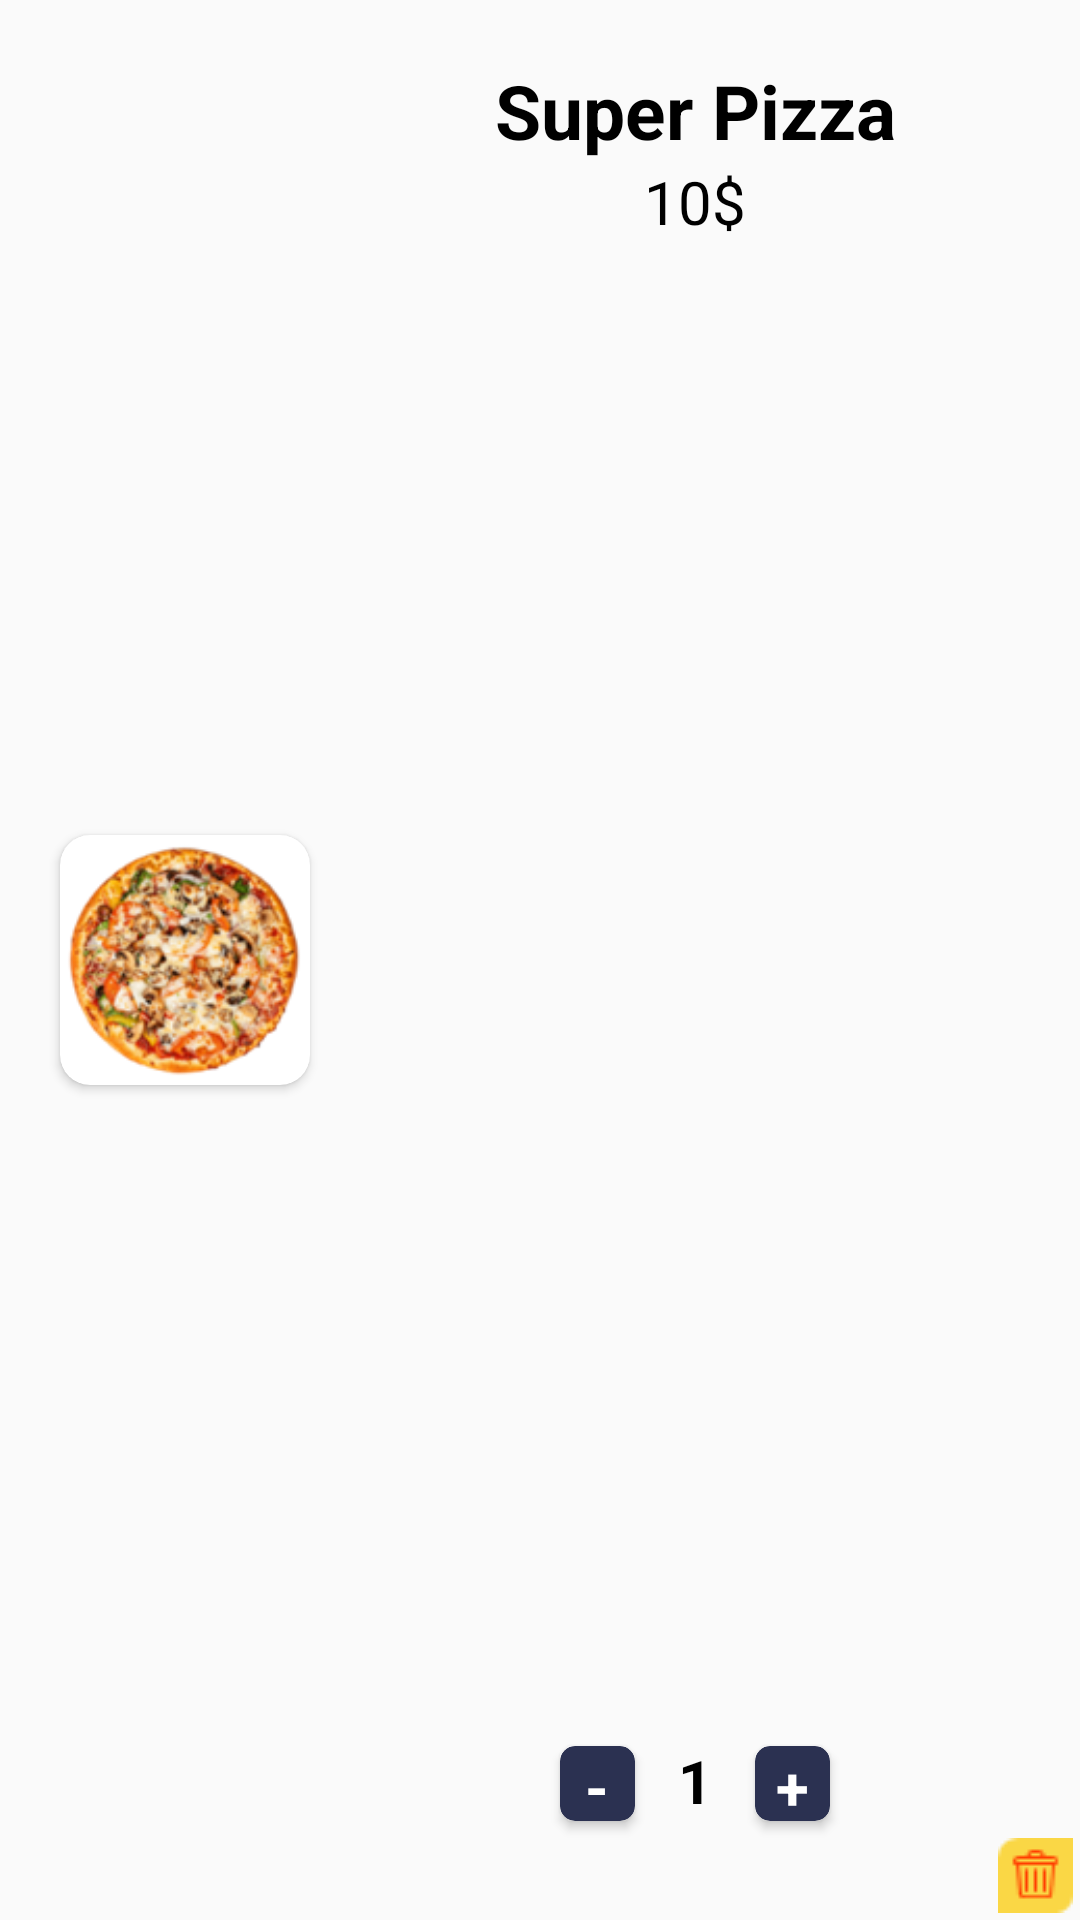

Android layout source for this screen:
<!-- AndroidManifest.xml: application theme Theme.AppCompat.DayNight.NoActionBar -->
<!-- res/layout/custom_cart_rcv.xml -->
<?xml version="1.0" encoding="utf-8"?>
<RelativeLayout xmlns:android="http://schemas.android.com/apk/res/android"
    android:layout_width="match_parent"
    android:layout_height="180dp"
    android:layout_marginTop="15dp"
    android:layout_marginLeft="30dp"
    android:layout_marginRight="30dp"
    android:background="@drawable/edit_text_background1"
    xmlns:app="http://schemas.android.com/apk/res-auto"
    >
        <RelativeLayout
            android:layout_width="match_parent"
            android:layout_height="match_parent"
            >
            <androidx.cardview.widget.CardView
                android:layout_width="wrap_content"
                android:layout_height="wrap_content"
                android:layout_alignParentStart="true"
                android:id="@+id/cuscart_k"
                android:layout_marginLeft="20dp"
                app:cardCornerRadius="10dp"
                android:layout_centerVertical="true">
                <ImageView
                    android:id="@+id/cuscart_imgfood"
                    android:layout_width="250px"
                    android:layout_height="250px"

                    android:scaleType="fitXY"
                    android:src="@drawable/img_15" />
            </androidx.cardview.widget.CardView>



            <TextView
                android:id="@+id/cuscart_txtfood"
                android:layout_width="match_parent"
                android:layout_height="wrap_content"
                android:layout_marginTop="20dp"
                android:layout_toEndOf="@id/cuscart_k"
                android:gravity="center"
                android:text="Super Pizza"
                android:textColor="@color/black"
                android:textSize="25dp"
                android:textStyle="bold" />

            <TextView
                android:id="@+id/cuscart_txtprice"
                android:layout_width="match_parent"
                android:layout_height="wrap_content"
                android:layout_below="@id/cuscart_txtfood"
                android:layout_toEndOf="@id/cuscart_k"
                android:gravity="center"
                android:text="10$"
                android:textColor="@color/black"
                android:textSize="20dp" />

            <RelativeLayout
                android:layout_width="match_parent"
                android:layout_height="match_parent"
                android:layout_below="@id/cuscart_txtprice"
                android:layout_toEndOf="@id/cuscart_k">

                <TextView
                    android:id="@+id/cuscart_txtquan"
                    android:layout_width="40dp"
                    android:layout_height="wrap_content"
                    android:layout_alignParentBottom="true"
                    android:layout_centerHorizontal="true"
                    android:layout_marginBottom="33dp"
                    android:gravity="center"
                    android:text="1"
                    android:textColor="@color/black"
                    android:textSize="20dp"
                    android:textStyle="bold" />

                <androidx.cardview.widget.CardView
                    android:id="@+id/cuscart_btnPlus"
                    android:layout_width="25dp"
                    android:layout_height="25dp"
                    android:layout_alignParentBottom="true"
                    android:layout_marginBottom="33dp"
                    android:layout_toEndOf="@id/cuscart_txtquan"
                    android:backgroundTint="#2B3151"
                    app:cardCornerRadius="5dp">

                    <RelativeLayout
                        android:layout_width="match_parent"
                        android:layout_height="match_parent">

                        <TextView
                            android:layout_width="wrap_content"
                            android:layout_height="wrap_content"
                            android:layout_centerHorizontal="true"
                            android:layout_centerVertical="true"
                            android:text="+"
                            android:textColor="@color/white"
                            android:textSize="20dp"
                            android:textStyle="bold" />
                    </RelativeLayout>
                </androidx.cardview.widget.CardView>

                <androidx.cardview.widget.CardView
                    android:id="@+id/cuscart_btnMinus"
                    android:layout_width="25dp"
                    android:layout_height="25dp"
                    android:layout_alignParentBottom="true"
                    android:layout_marginBottom="33dp"
                    android:layout_toStartOf="@id/cuscart_txtquan"
                    android:backgroundTint="#2B3151"
                    app:cardCornerRadius="5dp">

                    <RelativeLayout
                        android:layout_width="match_parent"
                        android:layout_height="match_parent">

                        <TextView
                            android:layout_width="wrap_content"
                            android:layout_height="wrap_content"
                            android:layout_centerHorizontal="true"
                            android:layout_centerVertical="true"
                            android:text="-"
                            android:textColor="@color/white"
                            android:textSize="20dp"
                            android:textStyle="bold" />
                    </RelativeLayout>
                </androidx.cardview.widget.CardView>
            </RelativeLayout>
        </RelativeLayout>

    <ImageButton
        style="@style/Widget.AppCompat.Button.Borderless.Colored"
        android:layout_width="30dp"
        android:layout_height="30dp"
        android:layout_alignParentEnd="true"
        android:layout_alignParentBottom="true"
        android:elevation="10dp"
        android:scaleType="center"
        android:id="@+id/cuscart_bin"
        android:src="@drawable/img_6" />
</RelativeLayout>
<!-- resources referenced by this layout -->
<resources>
  <color name="black">#FF000000</color>
  <color name="white">#FFFFFFFF</color>
  <!-- drawable img_15: png bitmap (drawable, 33564 bytes) -->
  <!-- drawable img_6: png bitmap (drawable, 1073 bytes) -->
</resources>
